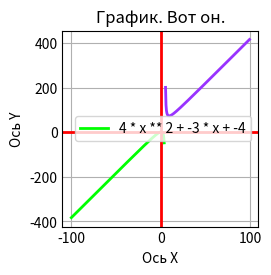

The script that saved this image:
import matplotlib.pyplot as plt
import numpy as np
def my_func(x, a, b, c, d):

    return (a * x ** 2 + b * x + c) / (x + d)
styles = plt.style.available
plt.style.use(styles[2])

a = 4; b = -3; c = -4; d = -5
legend = '{} * x ** 2 + {} * x + {}'.format(a, b, c)

left = -100; right = 4.5; step = 0.5
data_x = np.arange(left, right, step)
data_y = [my_func(x, a, b, c, d) for x in data_x]
plt.plot(data_x, data_y, linewidth = 2, color='#00ff00')


left = 4.5; right = 5.5; step = 0.5
data_x = np.arange(left, right, step)
data_y = [my_func(x, a, b, c, d) for x in data_x]
plt.plot(data_x, data_y, linewidth = 2, color='#e6e600')

left = 5.5; right = 100; step = 0.5
data_x = np.arange(left, right, step)
data_y = [my_func(x, a, b, c, d) for x in data_x]
plt.plot(data_x, data_y, linewidth = 2, color='#9933ff')

data_x = []; data_y = []
pos_x = 0
while pos_x <= right:
    try:
        pos_y = my_func(pos_x, a, b, c, d)
        data_x.append(pos_x)
        data_y.append(pos_y)
    except:
        pass
    pos_x += step

plt.title('График. Вот он.')
plt.xlabel('Ось X')
plt.ylabel('Ось Y')
plt.legend([legend])
plt.grid(True)
plt.axhline(linewidth = 2, color = '#ff0000')
plt.axvline(linewidth = 2, color = '#ff0000')
plt.show()
